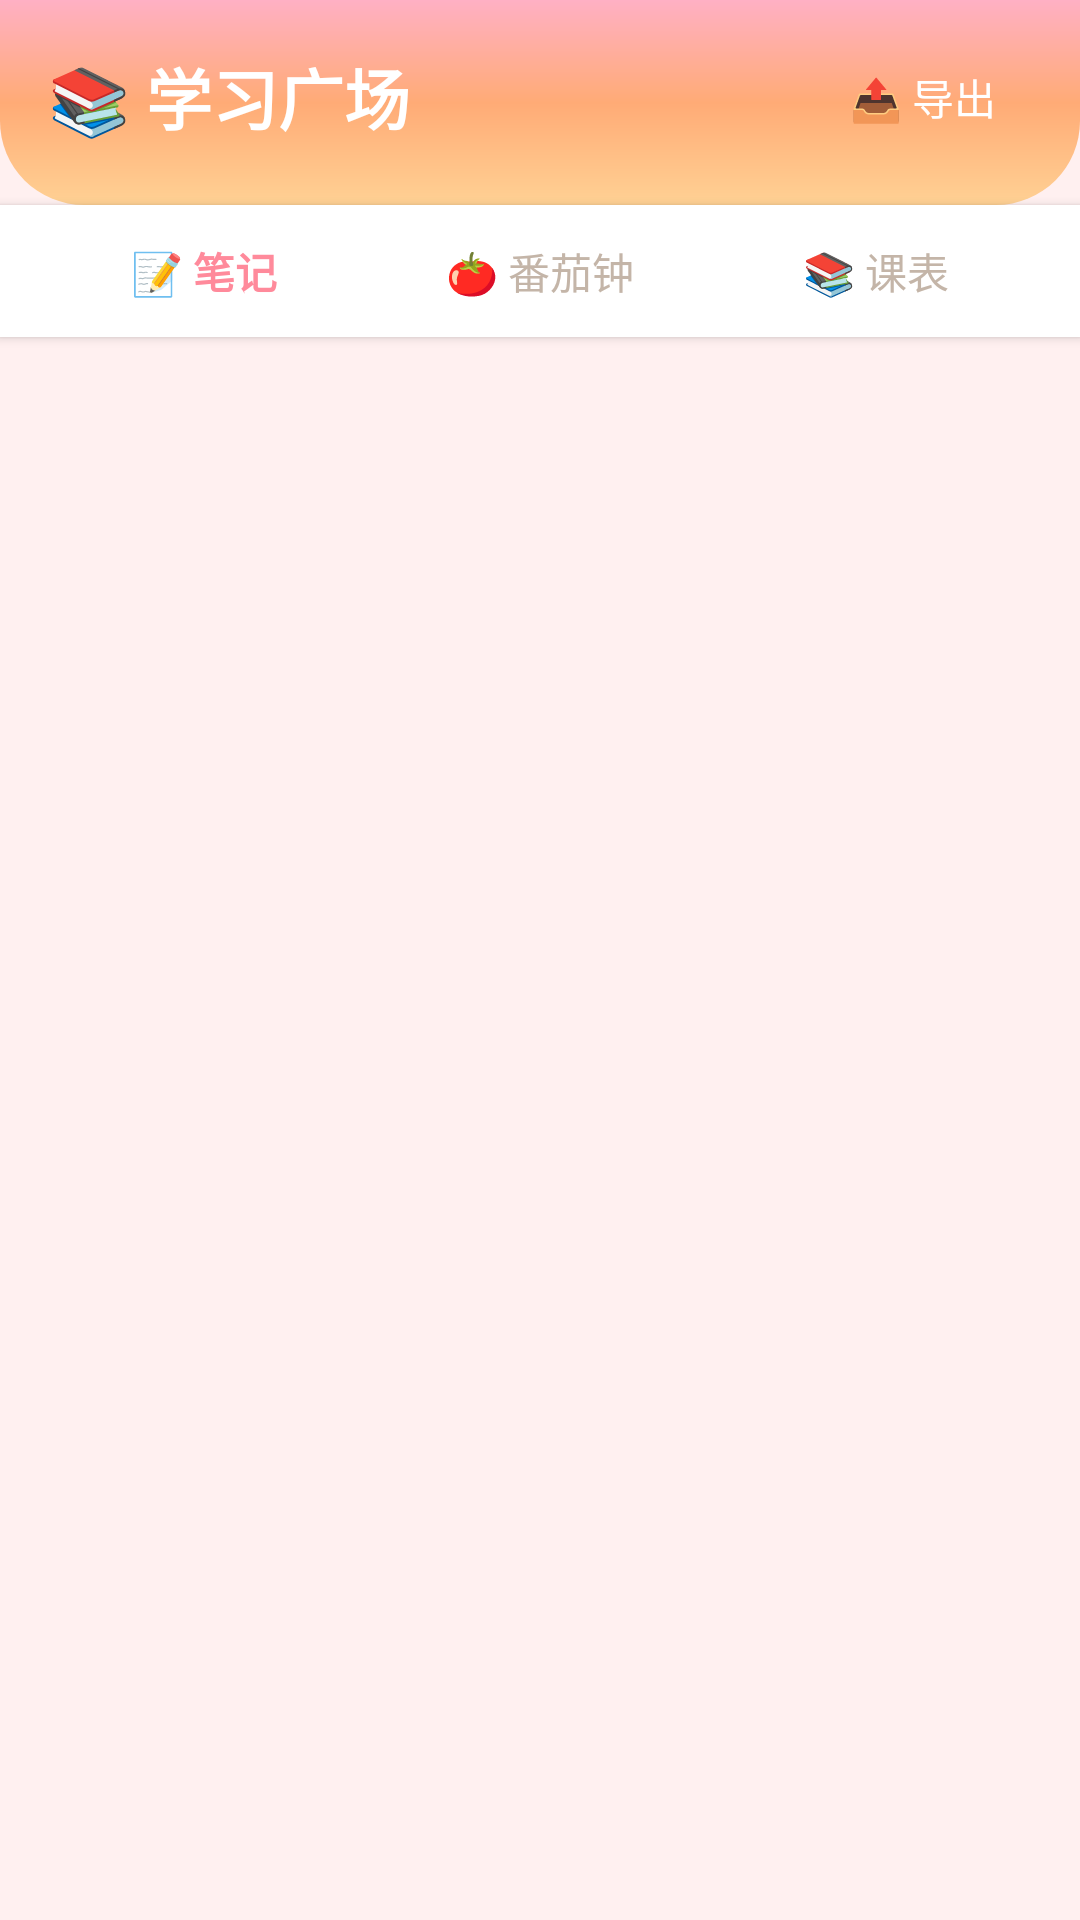

Produce the Android XML layout that renders to this screen, including the resource entries it uses.
<!-- AndroidManifest.xml: application theme Theme.XinYu -->
<!-- res/layout/fragment_note.xml -->
<?xml version="1.0" encoding="utf-8"?>
<LinearLayout xmlns:android="http://schemas.android.com/apk/res/android"
    xmlns:app="http://schemas.android.com/apk/res-auto"
    android:layout_width="match_parent"
    android:layout_height="match_parent"
    android:background="@color/background"
    android:orientation="vertical">

    
    <LinearLayout
        android:layout_width="match_parent"
        android:layout_height="wrap_content"
        android:background="@drawable/bg_gradient_header"
        android:orientation="vertical"
        android:paddingStart="16dp"
        android:paddingTop="16dp"
        android:paddingEnd="16dp"
        android:paddingBottom="20dp">

        <LinearLayout
            android:layout_width="match_parent"
            android:layout_height="wrap_content"
            android:gravity="center_vertical"
            android:orientation="horizontal">

            <TextView
                android:layout_width="0dp"
                android:layout_height="wrap_content"
                android:layout_weight="1"
                android:text="📚 学习广场"
                android:textColor="@android:color/white"
                android:textSize="22sp"
                android:textStyle="bold" />

            <TextView
                android:id="@+id/btn_export"
                android:layout_width="wrap_content"
                android:layout_height="wrap_content"
                android:background="?attr/selectableItemBackgroundBorderless"
                android:paddingStart="12dp"
                android:paddingTop="6dp"
                android:paddingEnd="12dp"
                android:paddingBottom="6dp"
                android:text="📤 导出"
                android:textColor="@android:color/white"
                android:textSize="14sp" />

        </LinearLayout>

    </LinearLayout>

    
    <LinearLayout
        android:id="@+id/tab_bar"
        android:layout_width="match_parent"
        android:layout_height="44dp"
        android:background="@color/surface"
        android:gravity="center"
        android:orientation="horizontal"
        android:paddingStart="12dp"
        android:paddingEnd="12dp"
        android:elevation="2dp">

        <TextView
            android:id="@+id/tab_notes"
            android:layout_width="0dp"
            android:layout_height="match_parent"
            android:layout_weight="1"
            android:gravity="center"
            android:text="📝 笔记"
            android:textColor="@color/primary"
            android:textSize="14sp"
            android:textStyle="bold"
            android:background="@drawable/bg_tab_selected" />

        <TextView
            android:id="@+id/tab_pomodoro"
            android:layout_width="0dp"
            android:layout_height="match_parent"
            android:layout_weight="1"
            android:gravity="center"
            android:text="🍅 番茄钟"
            android:textColor="@color/tab_inactive"
            android:textSize="14sp" />

        <TextView
            android:id="@+id/tab_course"
            android:layout_width="0dp"
            android:layout_height="match_parent"
            android:layout_weight="1"
            android:gravity="center"
            android:text="📚 课表"
            android:textColor="@color/tab_inactive"
            android:textSize="14sp" />

    </LinearLayout>

    
    <FrameLayout
        android:id="@+id/fragment_container"
        android:layout_width="match_parent"
        android:layout_height="0dp"
        android:layout_weight="1" />

</LinearLayout>
<!-- resources referenced by this layout -->
<resources>
  <color name="background">#FFF0F0</color>
  <color name="primary">#FF8A9B</color>
  <color name="surface">#FFFFFF</color>
  <color name="tab_inactive">#C4B5A8</color>
  <!-- drawable bg_gradient_header (drawable) -->
  <?xml version="1.0" encoding="utf-8"?>
  <shape xmlns:android="http://schemas.android.com/apk/res/android">
      <gradient
          android:angle="160"
          android:startColor="#FFB0C4"
          android:centerColor="#FFAB76"
          android:endColor="#FFD194"
          android:type="linear" />
      <corners android:bottomLeftRadius="28dp" android:bottomRightRadius="28dp" />
  </shape>
  <!-- drawable bg_tab_selected (drawable) -->
  <?xml version="1.0" encoding="utf-8"?>
  <shape xmlns:android="http://schemas.android.com/apk/res/android"
      android:shape="rectangle">
      <solid android:color="#00000000" />
      <stroke
          android:width="0dp"
          android:color="#00000000" />
      <corners android:bottomLeftRadius="8dp" android:bottomRightRadius="8dp" />
  </shape>
  <style name="Theme.XinYu" parent="Theme.MaterialComponents.DayNight.NoActionBar">
          <item name="colorPrimary">@color/primary</item>
          <item name="colorPrimaryDark">@color/primary_dark</item>
          <item name="colorAccent">@color/accent</item>
          <item name="android:statusBarColor">@color/primary</item>
          <item name="android:navigationBarColor">@color/white</item>
          <item name="android:windowBackground">@color/background</item>
      </style>
  <color name="primary_dark">#E8707F</color>
  <color name="accent">#B39DDB</color>
  <color name="white">#FFFFFF</color>
</resources>
